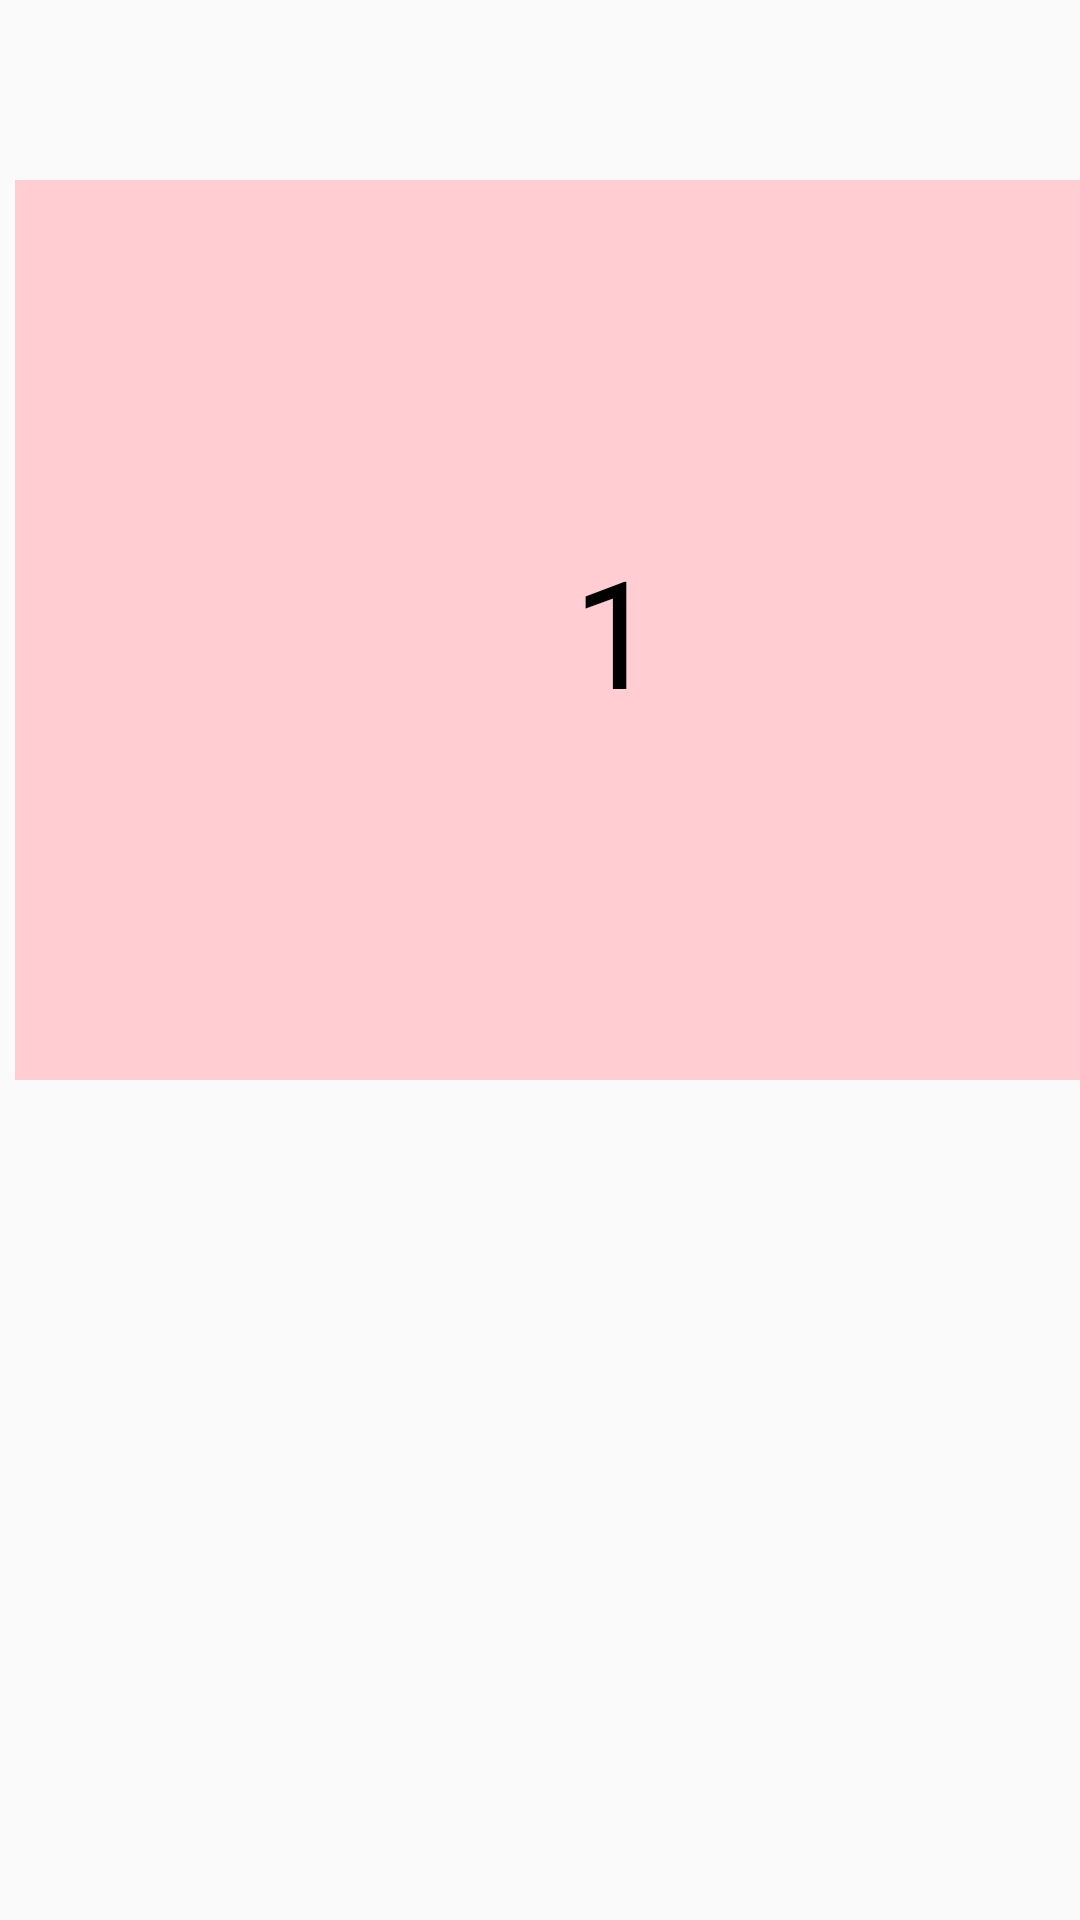

The Android layout XML behind this screen, and the referenced resources:
<!-- AndroidManifest.xml: application theme Theme.Mocap01 -->
<!-- res/layout/frame_1p.xml -->
<?xml version="1.0" encoding="utf-8"?>
<LinearLayout
    xmlns:android="http://schemas.android.com/apk/res/android"
    android:layout_width="match_parent"
    android:layout_height="match_parent"
    android:orientation="vertical">

    <TextView
        android:layout_marginTop="60dp"
        android:layout_marginLeft="5dp"
        android:text="1"
        android:layout_width="400dp"
        android:layout_height="300dp"
        android:textSize="50dp"
        android:gravity="center"
        android:textColor="#000000"
        android:background="#FFCDD2"
        />

</LinearLayout>
<!-- resources referenced by this layout -->
<resources>
  <style name="Theme.Mocap01" parent="Base.Theme.Mocap01" />
  <style name="Base.Theme.Mocap01" parent="Theme.AppCompat.DayNight.NoActionBar">
          
          
      </style>
</resources>
